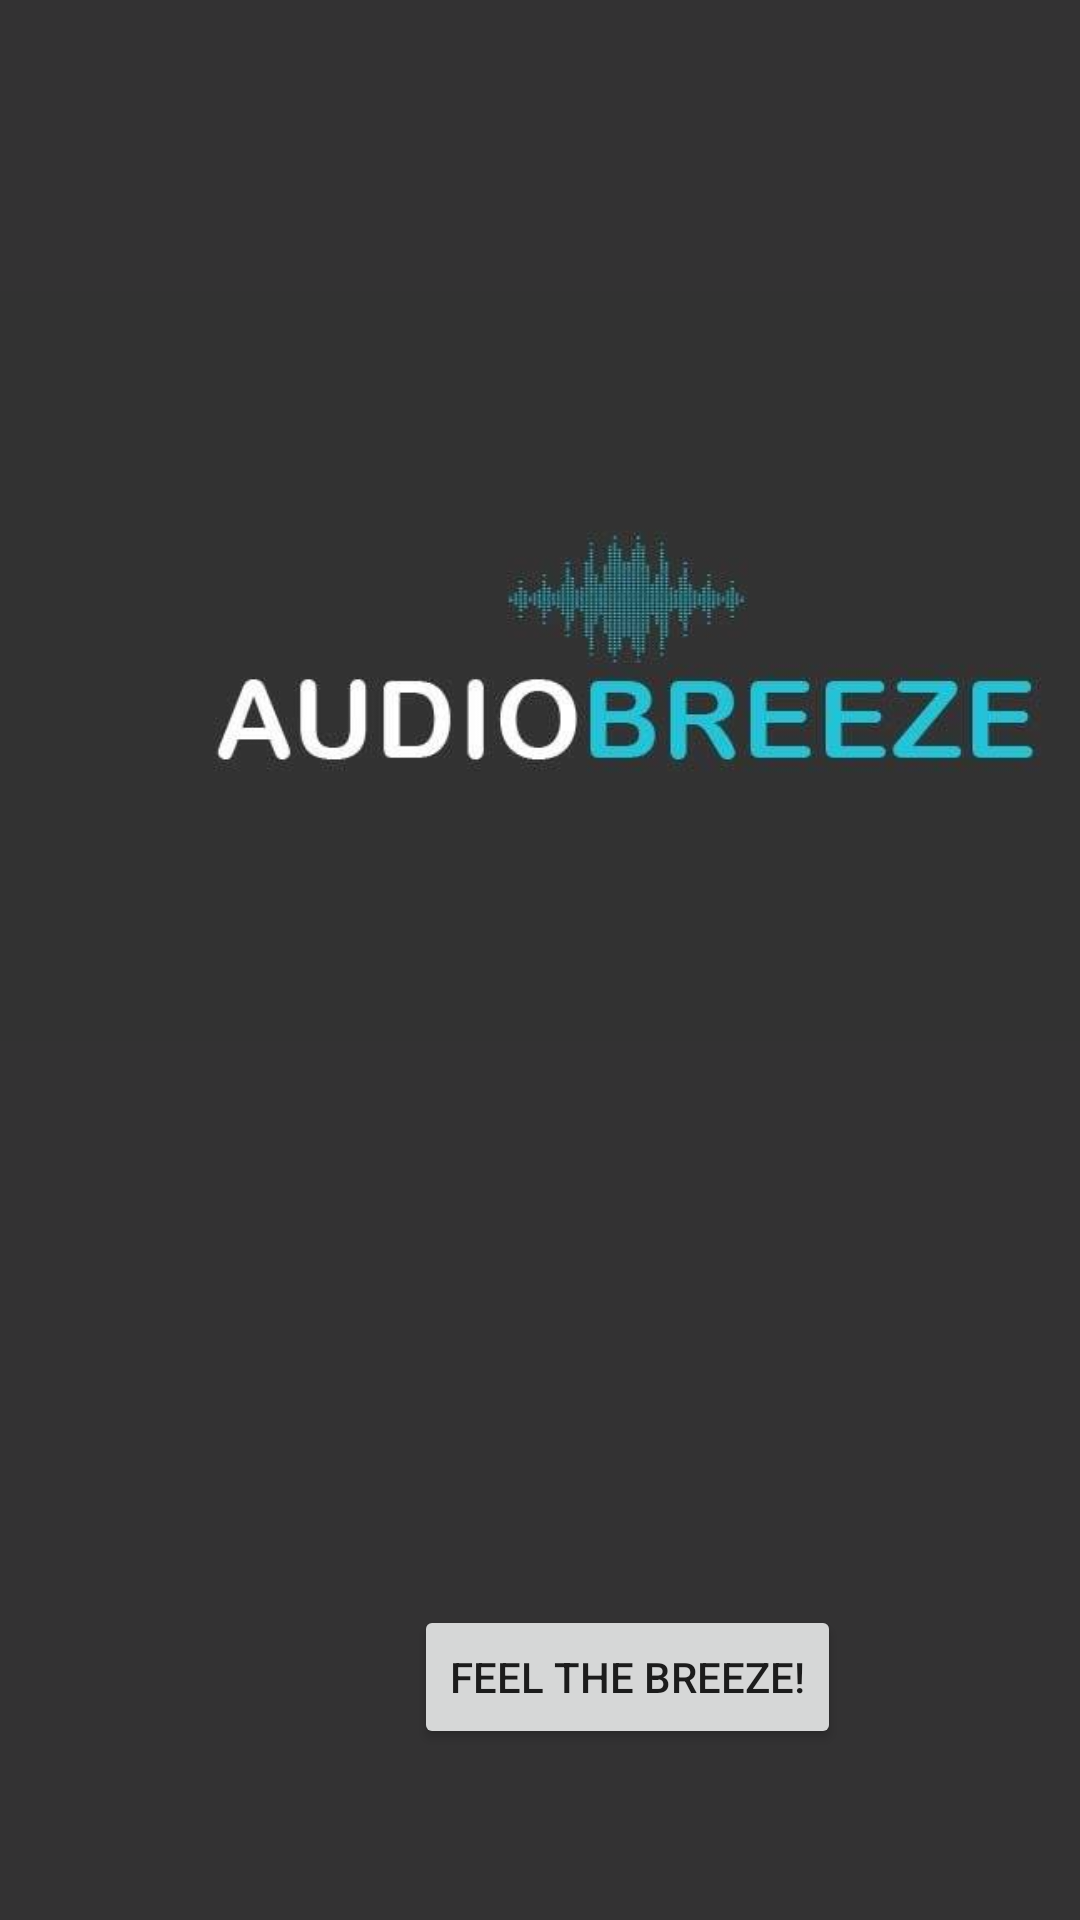

Layout XML and referenced resources for this Android screen:
<!-- AndroidManifest.xml: activity theme AppTheme.NoActionBar -->
<!-- res/layout/activity_main.xml -->
<?xml version="1.0" encoding="utf-8"?>
<android.support.constraint.ConstraintLayout xmlns:android="http://schemas.android.com/apk/res/android"
    xmlns:app="http://schemas.android.com/apk/res-auto"
    xmlns:tools="http://schemas.android.com/tools"
    android:layout_width="match_parent"
    android:layout_height="match_parent"
    android:background="#333233"
    tools:context="com.spotify.sdk.Audiobreeze.MainActivity">

    <ImageView
        android:id="@+id/imageView"
        android:layout_width="417dp"
        android:layout_height="364dp"
        android:layout_marginTop="40dp"
        app:layout_constraintTop_toTopOf="parent"
        app:srcCompat="@drawable/icon"
        tools:ignore="MissingConstraints"
        tools:layout_editor_absoluteX="-3dp" />

    <Button
        android:id="@+id/sendURI1"
        android:layout_width="wrap_content"
        android:layout_height="wrap_content"
        android:layout_marginStart="138dp"
        android:layout_marginLeft="138dp"
        android:layout_marginTop="535dp"
        android:text="Feel The Breeze!"
        app:layout_constraintStart_toStartOf="parent"
        app:layout_constraintTop_toTopOf="parent" />


</android.support.constraint.ConstraintLayout>
<!-- resources referenced by this layout -->
<resources>
  <!-- drawable icon: jpg bitmap (drawable, 11063 bytes) -->
  <style name="AppTheme.NoActionBar">
          <item name="windowActionBar">false</item>
          <item name="windowNoTitle">true</item>
      </style>
</resources>
